Photos from the image-classification dataset "clarifier" in the GitHub repository janes1234/Skripsie. Its 4 classes are: dysfunctional, empty, functional, scum.

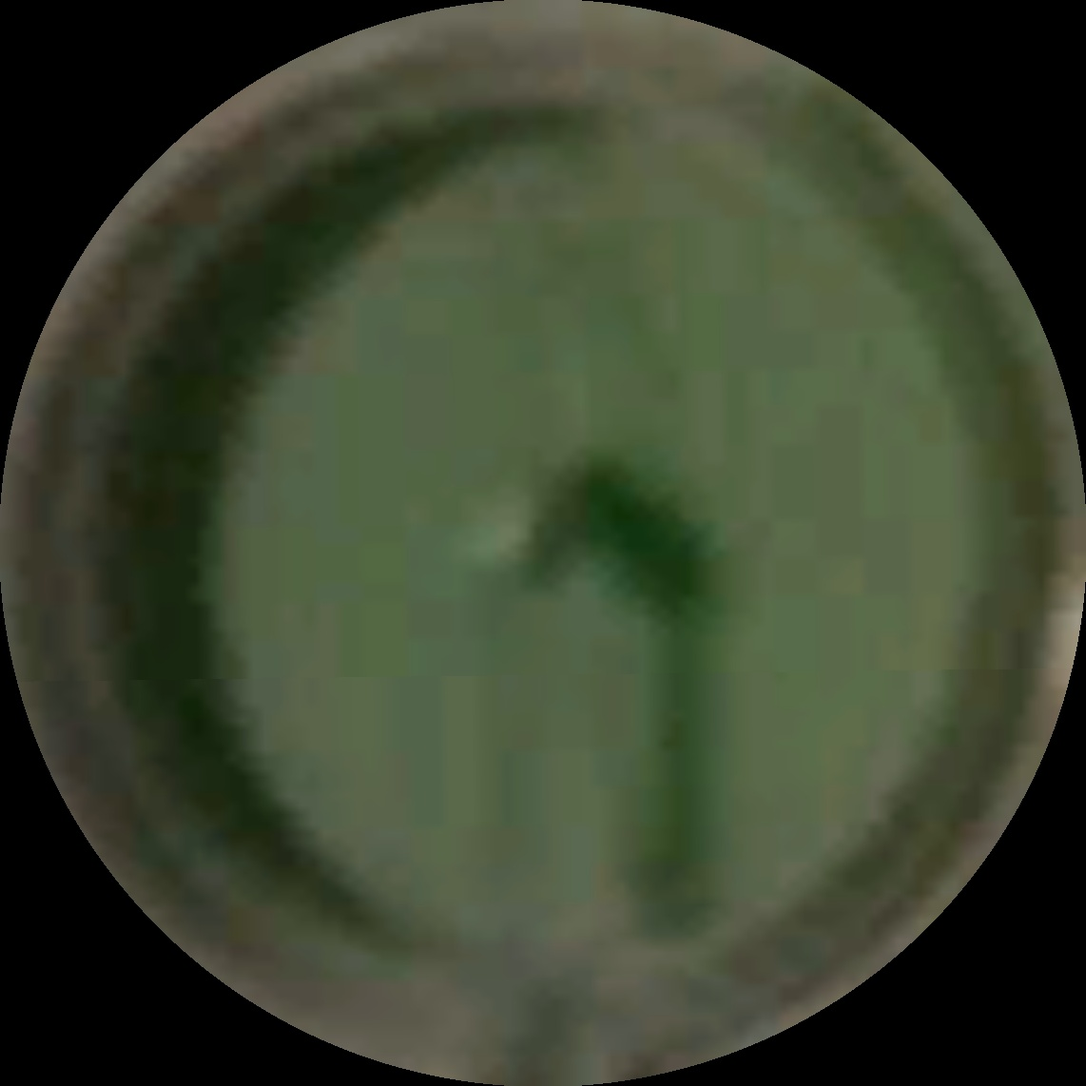
Label: dysfunctional

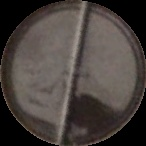
Label: scum

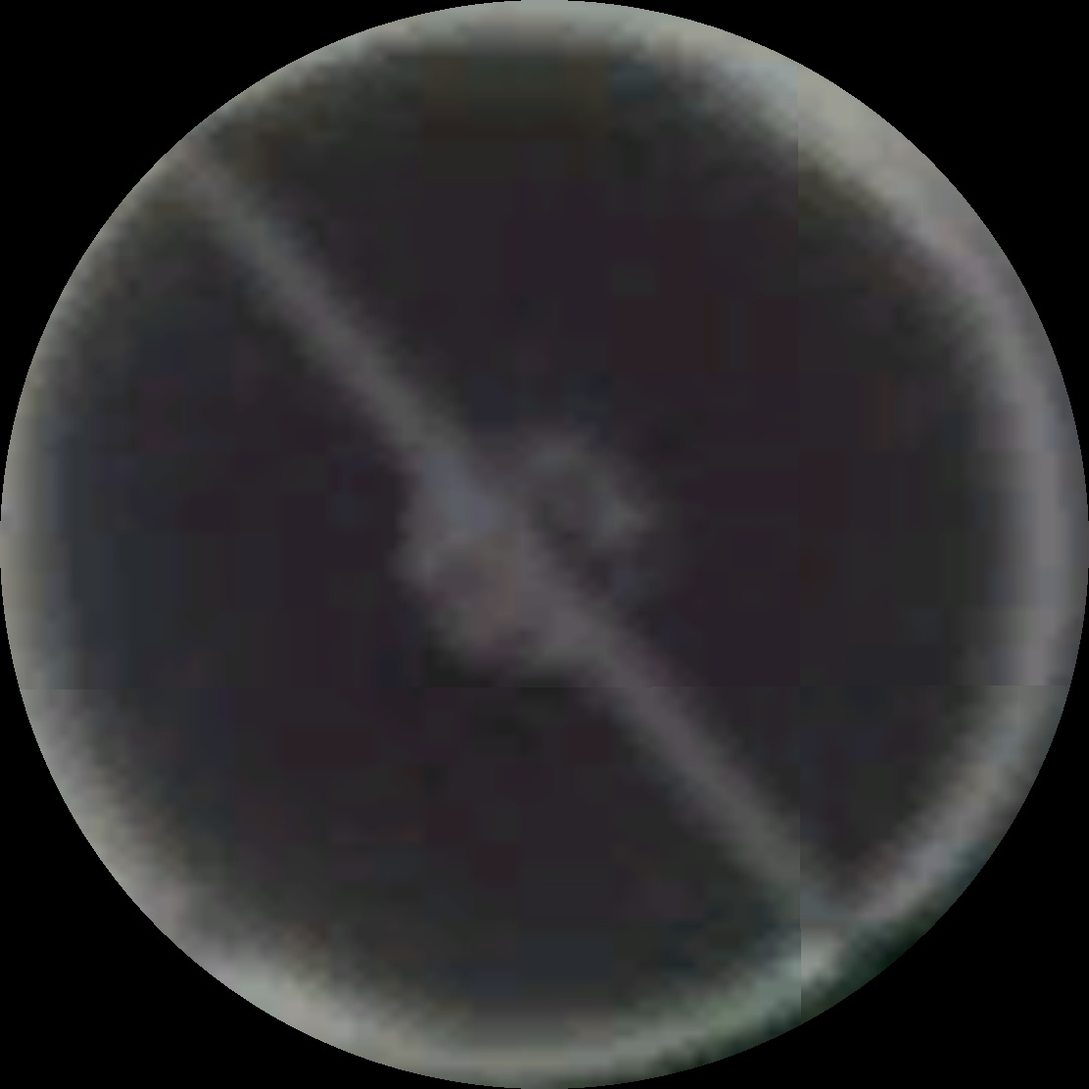
Label: functional

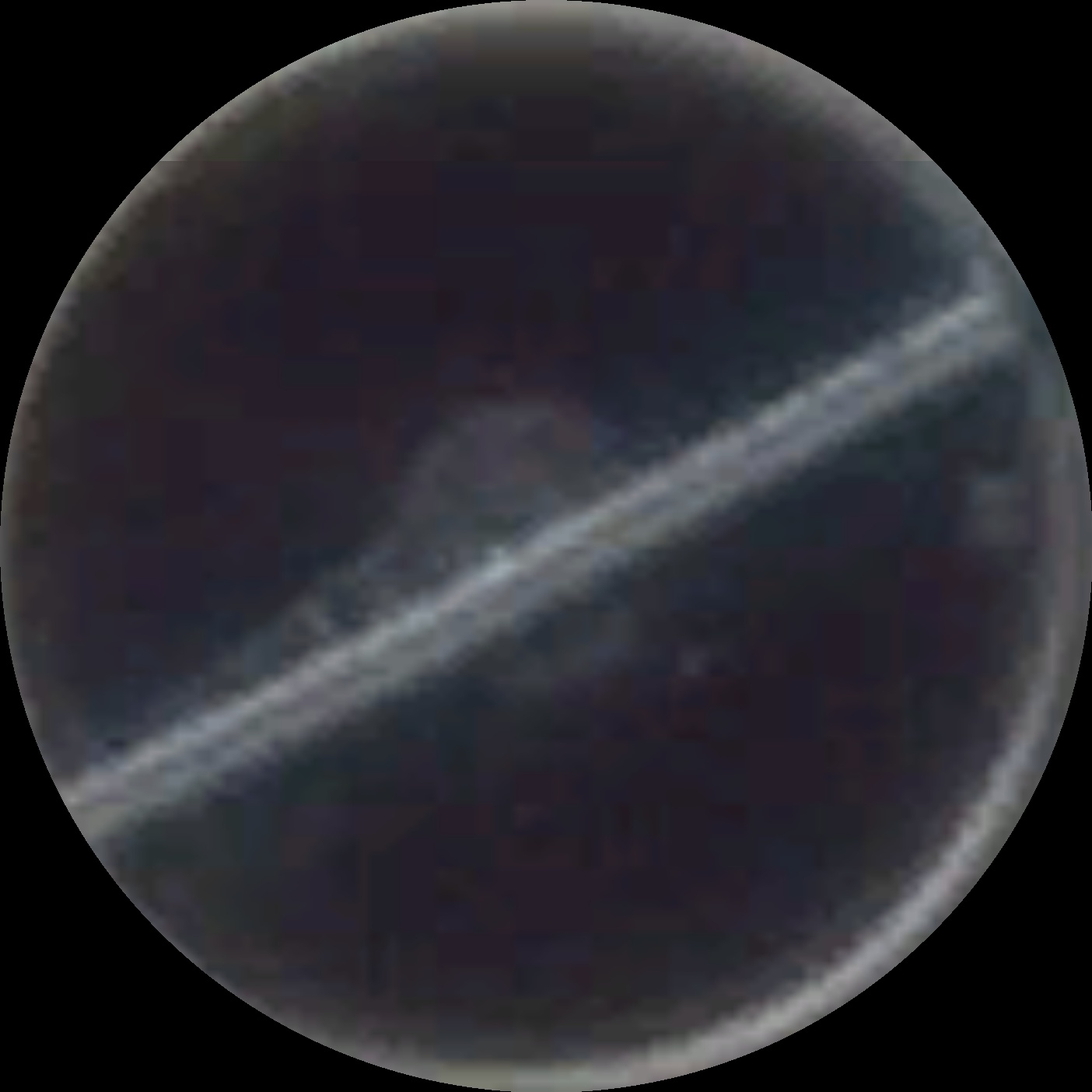
Label: functional

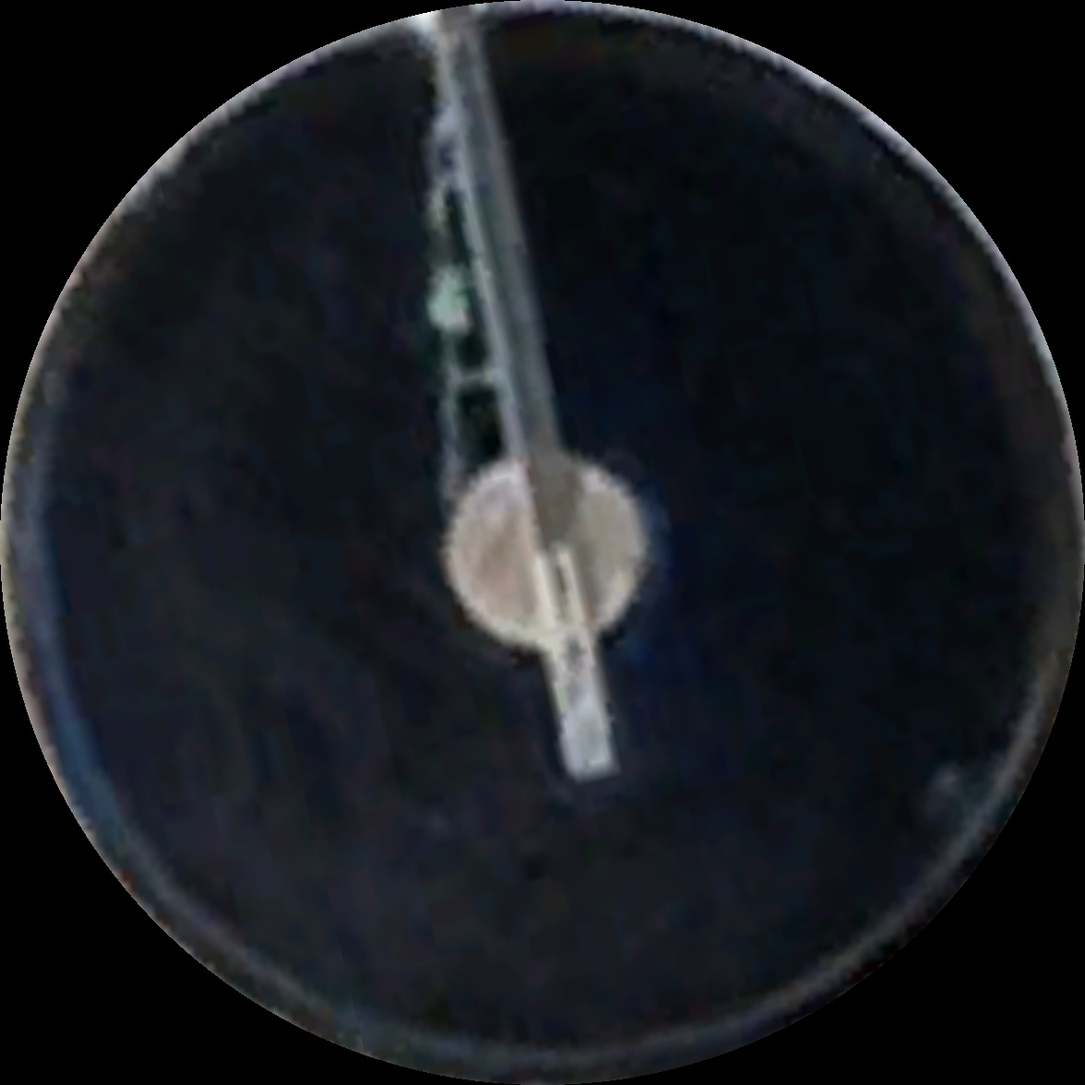
Label: scum

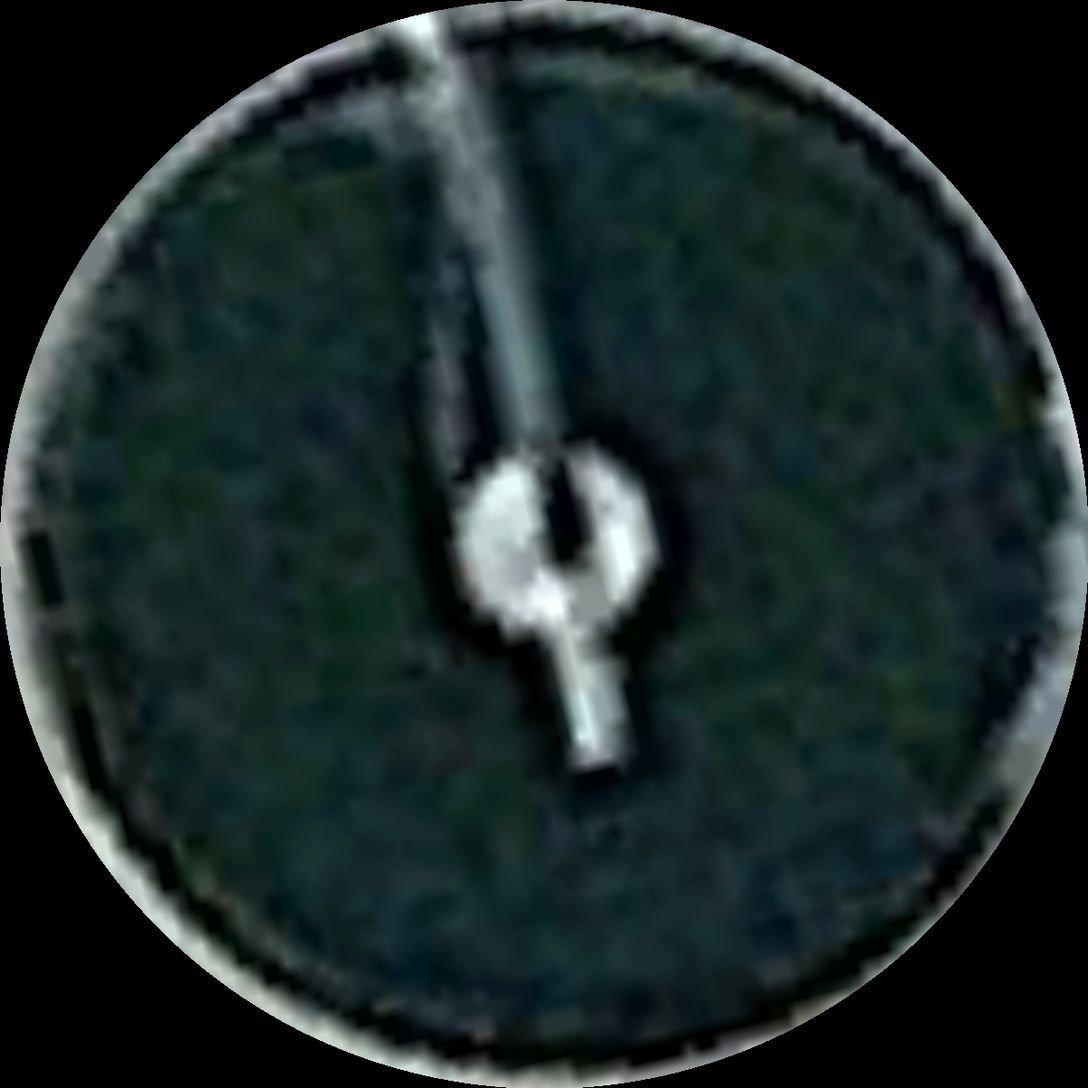
Label: functional
